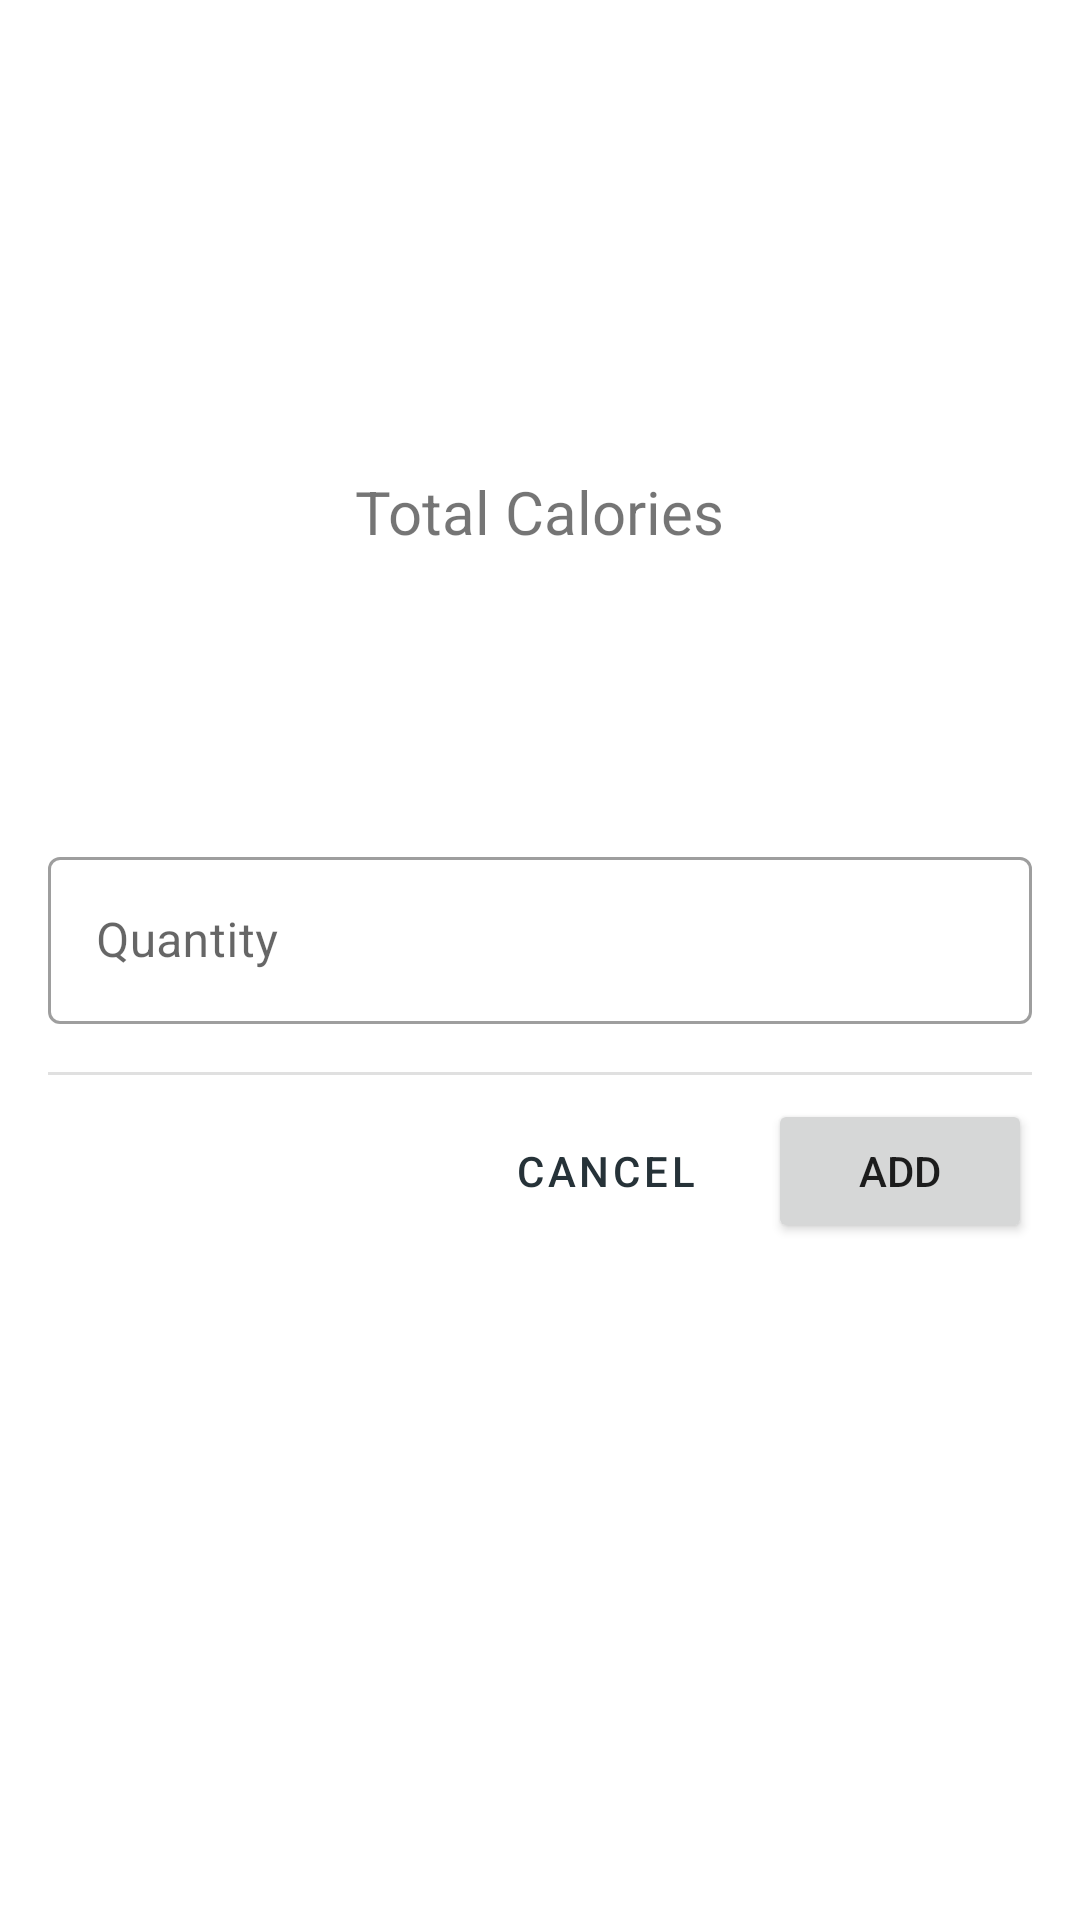

Write the Android layout XML for this screen, with the resource values it uses.
<!-- AndroidManifest.xml: application theme Theme.CalorieTracker -->
<!-- res/layout/fragment_food_detail.xml -->
<?xml version="1.0" encoding="utf-8"?>
<layout xmlns:android="http://schemas.android.com/apk/res/android"
    xmlns:app="http://schemas.android.com/apk/res-auto"
    xmlns:tools="http://schemas.android.com/tools">

    <androidx.constraintlayout.widget.ConstraintLayout
        android:layout_width="match_parent"
        android:layout_height="wrap_content"
        android:padding="16dp">

        <ImageView
            android:id="@+id/ivFoodThumb"
            android:layout_width="125dp"
            android:layout_height="125dp"
            app:layout_constraintEnd_toEndOf="parent"
            app:layout_constraintStart_toStartOf="parent"
            app:layout_constraintTop_toTopOf="parent"
            tools:src="@tools:sample/avatars" />

        <TextView
            android:id="@+id/tvCalorieHeader"
            android:layout_width="wrap_content"
            android:layout_height="wrap_content"
            android:text="Total Calories"
            android:textSize="20sp"
            android:layout_marginTop="16dp"
            app:layout_constraintEnd_toEndOf="parent"
            app:layout_constraintStart_toStartOf="parent"
            app:layout_constraintTop_toBottomOf="@+id/ivFoodThumb" />

        <TextView
            android:id="@+id/tvCalorie"
            android:layout_width="wrap_content"
            android:layout_height="wrap_content"
            android:layout_marginTop="8dp"
            tools:text="105"
            android:textColor="@android:color/holo_green_light"
            android:textSize="34sp"
            app:layout_constraintEnd_toEndOf="@+id/tvCalorieHeader"
            app:layout_constraintHorizontal_bias="0.492"
            app:layout_constraintStart_toStartOf="@+id/tvCalorieHeader"
            app:layout_constraintTop_toBottomOf="@+id/tvCalorieHeader" />

        <TextView
            android:id="@+id/tvCalculator"
            android:layout_width="wrap_content"
            android:layout_height="wrap_content"
            android:layout_marginTop="8dp"
            app:layout_constraintEnd_toEndOf="parent"
            app:layout_constraintHorizontal_bias="0.498"
            app:layout_constraintStart_toStartOf="parent"
            app:layout_constraintTop_toBottomOf="@+id/tvCalorie"
            tools:text="1 each x 105cal" />

        <View
            android:id="@+id/divider"
            android:layout_width="377dp"
            android:layout_height="1dp"
            android:layout_marginTop="16dp"
            android:background="?android:attr/listDivider"
            app:layout_constraintEnd_toEndOf="parent"
            app:layout_constraintStart_toStartOf="parent"
            app:layout_constraintTop_toBottomOf="@+id/etQuantityLayout" />

        <com.google.android.material.textfield.TextInputLayout
            android:id="@+id/etQuantityLayout"
            style="@style/Widget.MaterialComponents.TextInputLayout.OutlinedBox"
            android:layout_width="match_parent"
            android:layout_height="wrap_content"
            android:layout_marginTop="16dp"
            app:layout_constraintEnd_toEndOf="parent"
            app:layout_constraintHorizontal_bias="0.0"
            app:layout_constraintStart_toStartOf="parent"
            app:layout_constraintTop_toBottomOf="@+id/tvCalculator"
            app:suffixText="units">

            <com.google.android.material.textfield.TextInputEditText
                android:id="@+id/etQuantity"
                android:layout_width="match_parent"
                android:layout_height="wrap_content"
                android:hint="Quantity"
                android:inputType="numberDecimal" />

        </com.google.android.material.textfield.TextInputLayout>

        <Button
            android:id="@+id/button2"
            style="?attr/materialButtonOutlinedStyle"
            android:layout_width="wrap_content"
            android:layout_height="wrap_content"
            android:layout_marginEnd="8dp"
            android:text="Cancel"
            app:layout_constraintEnd_toStartOf="@+id/btnAddBreakfast"
            app:layout_constraintTop_toTopOf="@+id/btnAddBreakfast" />

        <Button
            android:id="@+id/btnAddBreakfast"
            android:layout_width="wrap_content"
            android:layout_height="wrap_content"
            android:layout_marginTop="8dp"
            android:text="Add"
            app:layout_constraintEnd_toEndOf="parent"
            app:layout_constraintTop_toBottomOf="@+id/divider" />

    </androidx.constraintlayout.widget.ConstraintLayout>
</layout>
<!-- resources referenced by this layout -->
<resources>
  <style name="Theme.CalorieTracker" parent="Theme.MaterialComponents.DayNight.DarkActionBar">
          
          <item name="colorPrimary">#263238</item>
          <item name="colorPrimaryVariant">#000a12</item>
          <item name="colorOnPrimary">@color/white</item>
          
          <item name="colorSecondary">@color/teal_200</item>
          <item name="colorSecondaryVariant">@color/teal_700</item>
          <item name="colorOnSecondary">@color/black</item>
          
          <item name="android:statusBarColor" tools:targetApi="l">?attr/colorPrimaryVariant</item>
          
          <item name="textInputStyle">@style/Widget.CalorieTrackerApp.TextInputLayout.OutlinedBox</item>
      </style>
  <style name="Widget.CalorieTrackerApp.TextInputLayout.OutlinedBox" parent="Widget.MaterialComponents.TextInputLayout.OutlinedBox">
          <item name="boxStrokeErrorColor">@color/red_700</item>
          <item name="errorIconTint">@color/red_700</item>
          <item name="errorTextColor">@color/red_700</item>
          <item name="errorIconDrawable">@android:drawable/stat_notify_error</item>
          <item name="helperTextTextAppearance">@style/TextAppearance.MaterialComponents.Subtitle1
          </item>
      </style>
  <!-- not gathered from this repository: default colours our renderer supplied (Android Studio template values) -->
  <color name="teal_200">#FF03DAC5</color>
  <color name="teal_700">#FF018786</color>
  <color name="black">#FF000000</color>
  <color name="white">#FFFFFFFF</color>
</resources>
